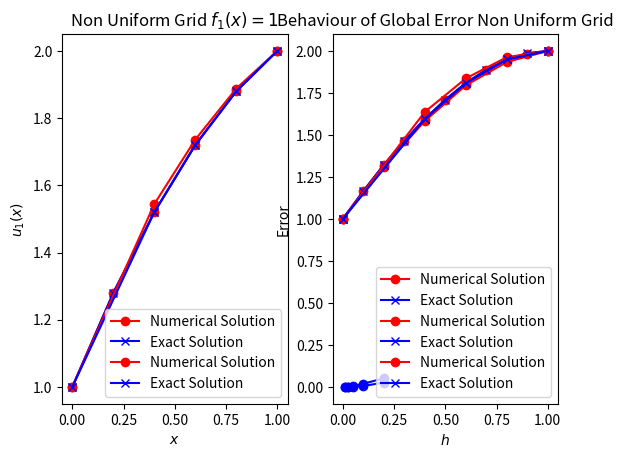

This chart was generated by the following Python code:
# -*- coding: utf-8 -*-
"""
Created on Wed Oct  2 09:19:52 2019

@author: Cristopher Morales Ubal
"""

# problema 3
import numpy as np
import math
import matplotlib.pyplot as plt 
import scipy.optimize as optimize

# part b)

h=0.2
a=0
b=1
u0=1
uN=2

def gridpoints(a,b,h):
    N=int(((b-a)/h)+1)
    gridpoints=np.linspace(a,b,N)
    return [gridpoints,N]

def Laplacematrix(a,b,h):
    N=int(((b-a)/h)+1)
    diagonal = 2.0*np.ones(N-2) 
    upanddown = -1.0*np.ones(N-3)
    A=np.diag(diagonal,0)+np.diag(upanddown,-1)+np.diag(upanddown,1)
    Laplacematrix=(1/h**2)*A
    return Laplacematrix

def GlobalError(k):
    hk=0.2/2**k
    gridpoint1= gridpoints(a,b,hk)[0]
    N=gridpoints(a,b,hk)[1]
    Lmatrix1=Laplacematrix(a,b,hk)
    f2=np.exp(gridpoint1[1:N-1])
    f2[0]=np.exp(gridpoint1[0])+u0/hk**2
    f2[N-3]=np.exp(gridpoint1[N-3])+uN/hk**2
    u2=np.zeros(N)
    u2[1:N-1]=np.linalg.solve(Lmatrix1,f2)
    u2[0]=u0
    u2[N-1]=uN
    u2exact=-np.exp(gridpoint1)+math.e*gridpoint1+2
    error=np.linalg.norm(u2exact-u2)
    return error

def func(h,c,a):
    return c*h**a

def GlobalErrorNonUniGrid(k):
    
    hk=0.2/2**k
    N=int((b-a)/hk)
    gridpoint2=np.zeros(N)
    gridpoint2[1]=2.0*hk
    gridpoint2[2:]=np.linspace((2.0+1.0)*hk,b,N-2)
    Lmatrix2=np.zeros((N-2,N-2))
    Lmatrix2[0,0]=3/hk**2
    Lmatrix2[0,1]=-2/hk**2
    Lmatrix2[1:,0:]=Laplacematrix(a,b,hk)[1:N-2,0:N-2]
    f2=np.exp(gridpoint2[1:N-1])
    f2[0]=4*np.exp(gridpoint2[1])+u0/hk**2
    f2[N-3]=np.exp(gridpoint2[N-2])+uN/hk**2
    u2=np.zeros(N)
    u2[1:N-1]=np.linalg.solve(Lmatrix2,f2)
    u2[0]=u0
    u2[N-1]=uN
    u2exact=-np.exp(gridpoint2)+math.e*gridpoint2+2
    error=np.linalg.norm(u2exact-u2)
    return error

gridpoint1= gridpoints(a,b,h)[0]
print(gridpoint1)
N=gridpoints(a,b,h)[1]
print(N)
Lmatrix1=Laplacematrix(a,b,h)
print(Lmatrix1)

# function f1=1

f1=np.ones(N-2)
f1[0]=1+u0/h**2
f1[N-3]=1+uN/h**2
print(f1)

# function f2=exp(x)

print(gridpoint1[1:N-1])
f2=np.exp(gridpoint1[1:N-1])
f2[0]=np.exp(gridpoint1[0])+u0/h**2
f2[N-3]=np.exp(gridpoint1[N-3])+uN/h**2
print(f2)

# part c)

u1=np.zeros(N)
u1[1:N-1]=np.linalg.solve(Lmatrix1,f1)
u1[0]=u0
u1[N-1]=uN
print(u1)
u1exact=-0.5*gridpoint1**2+3*gridpoint1/2+1
print(u1exact)
u2=np.zeros(N)
u2[1:N-1]=np.linalg.solve(Lmatrix1,f2)
u2[0]=u0
u2[N-1]=uN
print(u2)
u2exact=-np.exp(gridpoint1)+math.e*gridpoint1+2
print(u2exact)

# plot solutions 
plt.figure(1)
plt.subplot(121)
plt.plot(gridpoint1,u1,'ro-',label='Numerical Solution')
plt.plot(gridpoint1,u1exact,'bx-',label='Exact Solution')
plt.title('$f_{1}(x)=1$')
plt.xlabel('$x$')
plt.ylabel('$u_{1}(x)$')
plt.legend()
plt.show( )

plt.subplot(122)
plt.plot(gridpoint1,u2,'ro-',label='Numerical Solution')
plt.plot(gridpoint1,u2exact,'bx-',label='Exact Solution')
plt.title('$f_{2}(x)=exp(x)$')
plt.xlabel('$x$')
plt.ylabel('$u_{2}(x)$')
plt.legend()
plt.show( )

# Compute error

error1=np.linalg.norm(u1exact-u1)
print(error1)
error2=np.linalg.norm(u2exact-u2)
print(error2)

# part d

k=1
hk=0.2/2**k
gridpoint1= gridpoints(a,b,hk)[0]
N=gridpoints(a,b,hk)[1]
Lmatrix1=Laplacematrix(a,b,hk)

print(gridpoint1[1:N-1])
f2=np.exp(gridpoint1[1:N-1])
f2[0]=np.exp(gridpoint1[0])+u0/hk**2
f2[N-3]=np.exp(gridpoint1[N-3])+uN/hk**2
print(f2)
u2=np.zeros(N)
u2[1:N-1]=np.linalg.solve(Lmatrix1,f2)
u2[0]=u0
u2[N-1]=uN
print(u2)
u2exact=-np.exp(gridpoint1)+math.e*gridpoint1+2
print(u2exact)

plt.subplot(122)
plt.plot(gridpoint1,u2,'ro-',label='Numerical Solution')
plt.plot(gridpoint1,u2exact,'bx-',label='Exact Solution')
plt.title('$h=0.1$')
plt.xlabel('$x$')
plt.ylabel('$u_{2}(x)$')
plt.legend()
plt.show( )

error2_1=np.linalg.norm(u2exact-u2)
print(error2_1)

k=np.linspace(0,4,5)
error2=np.zeros(5)
print(k)

for i in range(5):
  error2[i]=GlobalError(i)

print(error2)

h=0.2/2**np.linspace(0,4,5)
print(h)
plt.plot(h,error2,'bo-')
plt.title('Behaviour of Global Error')
plt.xlabel('$h$')
plt.ylabel('Error')
parameters,cov=optimize.curve_fit(func,h,error2)
print(parameters)
plt.show()

# part e) non uniform grid

h1=0.2
N=int((b-a)/h1)
gridpoint2=np.zeros(N)
gridpoint2[1]=2.0*h1
gridpoint2[2:]=np.linspace((2.0+1.0)*h1,b,N-2)
print(gridpoint2)
Lmatrix2=np.zeros((N-2,N-2))
Lmatrix2[0,0]=3/h1**2
Lmatrix2[0,1]=-2/h1**2
Lmatrix2[1:,0:]=Laplacematrix(a,b,h1)[1:N-2,0:N-2]
print(Lmatrix2)

# function f1=1

f1=np.ones(N-2)
f1[0]=4+u0/h1**2
f1[N-3]=1+uN/h1**2
print(f1)

# function f2=exp(x)

print(gridpoint2[1:N-1])
f2=np.exp(gridpoint2[1:N-1])
f2[0]=4*np.exp(gridpoint2[1])+u0/h1**2
f2[N-3]=np.exp(gridpoint2[N-2])+uN/h1**2
print(f2)

# solve the lineal algebraic problem

u1=np.zeros(N)
u1[1:N-1]=np.linalg.solve(Lmatrix2,f1)
u1[0]=u0
u1[N-1]=uN
print(u1)
u1exact=-0.5*gridpoint2**2+3*gridpoint2/2+1
print(u1exact)
u2=np.zeros(N)
u2[1:N-1]=np.linalg.solve(Lmatrix2,f2)
u2[0]=u0
u2[N-1]=uN
print(u2)
u2exact=-np.exp(gridpoint2)+math.e*gridpoint2+2
print(u2exact)

# plot solutions 

plt.figure(1)
plt.subplot(121)
plt.plot(gridpoint2,u1,'ro-',label='Numerical Solution')
plt.plot(gridpoint2,u1exact,'bx-',label='Exact Solution')
plt.title('Non Uniform Grid $f_{1}(x)=1$')
plt.xlabel('$x$')
plt.ylabel('$u_{1}(x)$')
plt.legend()
plt.show( )

plt.subplot(122)
plt.plot(gridpoint2,u2,'ro-',label='Numerical Solution')
plt.plot(gridpoint2,u2exact,'bx-',label='Exact Solution')
plt.title('Non Uniform Grid $f_{2}(x)=exp(x)$')
plt.xlabel('$x$')
plt.ylabel('$u_{2}(x)$')
plt.legend()
plt.show( )

# Compute error

error1=np.linalg.norm(u1exact-u1)
print(error1)
error2=np.linalg.norm(u2exact-u2)
print(error2)

# behaviour error with respect to step


k=np.linspace(0,4,5)
error2=np.zeros(5)
print(k)

for i in range(5):
  error2[i]=GlobalErrorNonUniGrid(i)

print(error2)

h=0.2/2**np.linspace(0,4,5)
plt.plot(h,error2,'bo-')
plt.title('Behaviour of Global Error Non Uniform Grid')
plt.xlabel('$h$')
plt.ylabel('Error')
parameters,cov=optimize.curve_fit(func,h,error2)
print(parameters)
plt.show()
